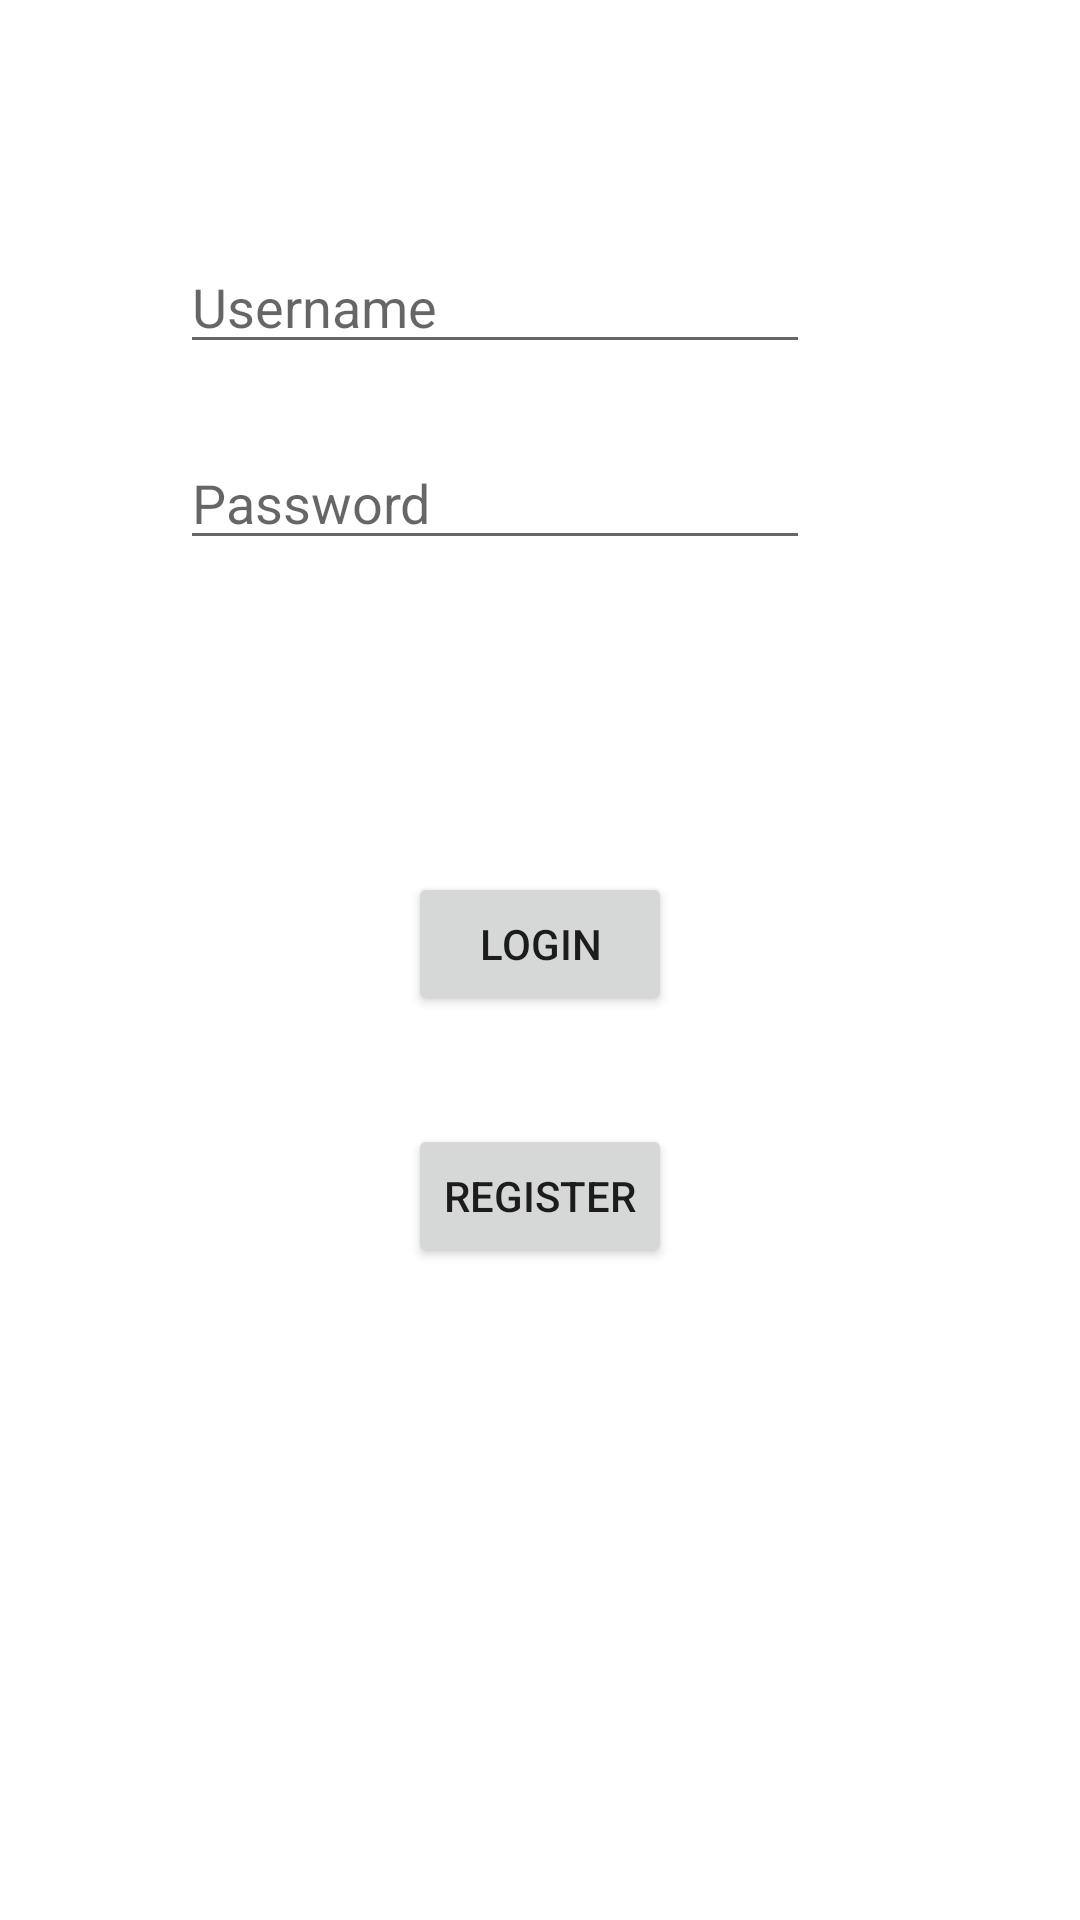

Layout XML and referenced resources for this Android screen:
<!-- AndroidManifest.xml: application theme Theme.Trabalho_final2 -->
<!-- res/layout/activity_main.xml -->
<?xml version="1.0" encoding="utf-8"?>
<androidx.constraintlayout.widget.ConstraintLayout xmlns:android="http://schemas.android.com/apk/res/android"
    xmlns:app="http://schemas.android.com/apk/res-auto"
    xmlns:tools="http://schemas.android.com/tools"
    android:layout_width="match_parent"
    android:layout_height="match_parent"
    tools:context=".MainActivity">

    <EditText
        android:id="@+id/editTextTextPersonName"
        android:layout_width="wrap_content"
        android:layout_height="wrap_content"
        android:layout_marginStart="60dp"
        android:layout_marginTop="80dp"
        android:ems="10"
        android:hint="Username"
        android:inputType="textPersonName"
        app:layout_constraintStart_toStartOf="parent"
        app:layout_constraintTop_toTopOf="parent" />

    <EditText
        android:id="@+id/editTextTextPassword"
        android:layout_width="wrap_content"
        android:layout_height="wrap_content"
        android:layout_marginStart="60dp"
        android:layout_marginTop="24dp"
        android:ems="10"
        android:hint="Password"
        android:inputType="textPassword"
        app:layout_constraintStart_toStartOf="parent"
        app:layout_constraintTop_toBottomOf="@+id/editTextTextPersonName" />

    <Button
        android:id="@+id/button"
        android:layout_width="wrap_content"
        android:layout_height="wrap_content"
        android:layout_marginTop="104dp"
        android:onClick="loginButton"
        android:text="Login"
        app:layout_constraintEnd_toEndOf="parent"
        app:layout_constraintStart_toStartOf="parent"
        app:layout_constraintTop_toBottomOf="@+id/editTextTextPassword" />

    <Button
        android:id="@+id/button2"
        android:layout_width="wrap_content"
        android:layout_height="wrap_content"
        android:layout_marginTop="36dp"
        android:text="Register"
        android:onClick="openRegisterActivity"
        app:layout_constraintEnd_toEndOf="parent"
        app:layout_constraintStart_toStartOf="parent"
        app:layout_constraintTop_toBottomOf="@+id/button" />
</androidx.constraintlayout.widget.ConstraintLayout>
<!-- resources referenced by this layout -->
<resources>
  <style name="Theme.Trabalho_final2" parent="Theme.MaterialComponents.DayNight.DarkActionBar">
          
          <item name="colorPrimary">@color/purple_500</item>
          <item name="colorPrimaryVariant">@color/purple_700</item>
          <item name="colorOnPrimary">@color/white</item>
          
          <item name="colorSecondary">@color/teal_200</item>
          <item name="colorSecondaryVariant">@color/teal_700</item>
          <item name="colorOnSecondary">@color/black</item>
          
          <item name="android:statusBarColor" tools:targetApi="l">?attr/colorPrimaryVariant</item>
          
      </style>
  <!-- not gathered from this repository: default colours our renderer supplied (Android Studio template values) -->
  <color name="purple_500">#FF6200EE</color>
  <color name="purple_700">#FF3700B3</color>
  <color name="teal_200">#FF03DAC5</color>
  <color name="teal_700">#FF018786</color>
  <color name="black">#FF000000</color>
  <color name="white">#FFFFFFFF</color>
</resources>
